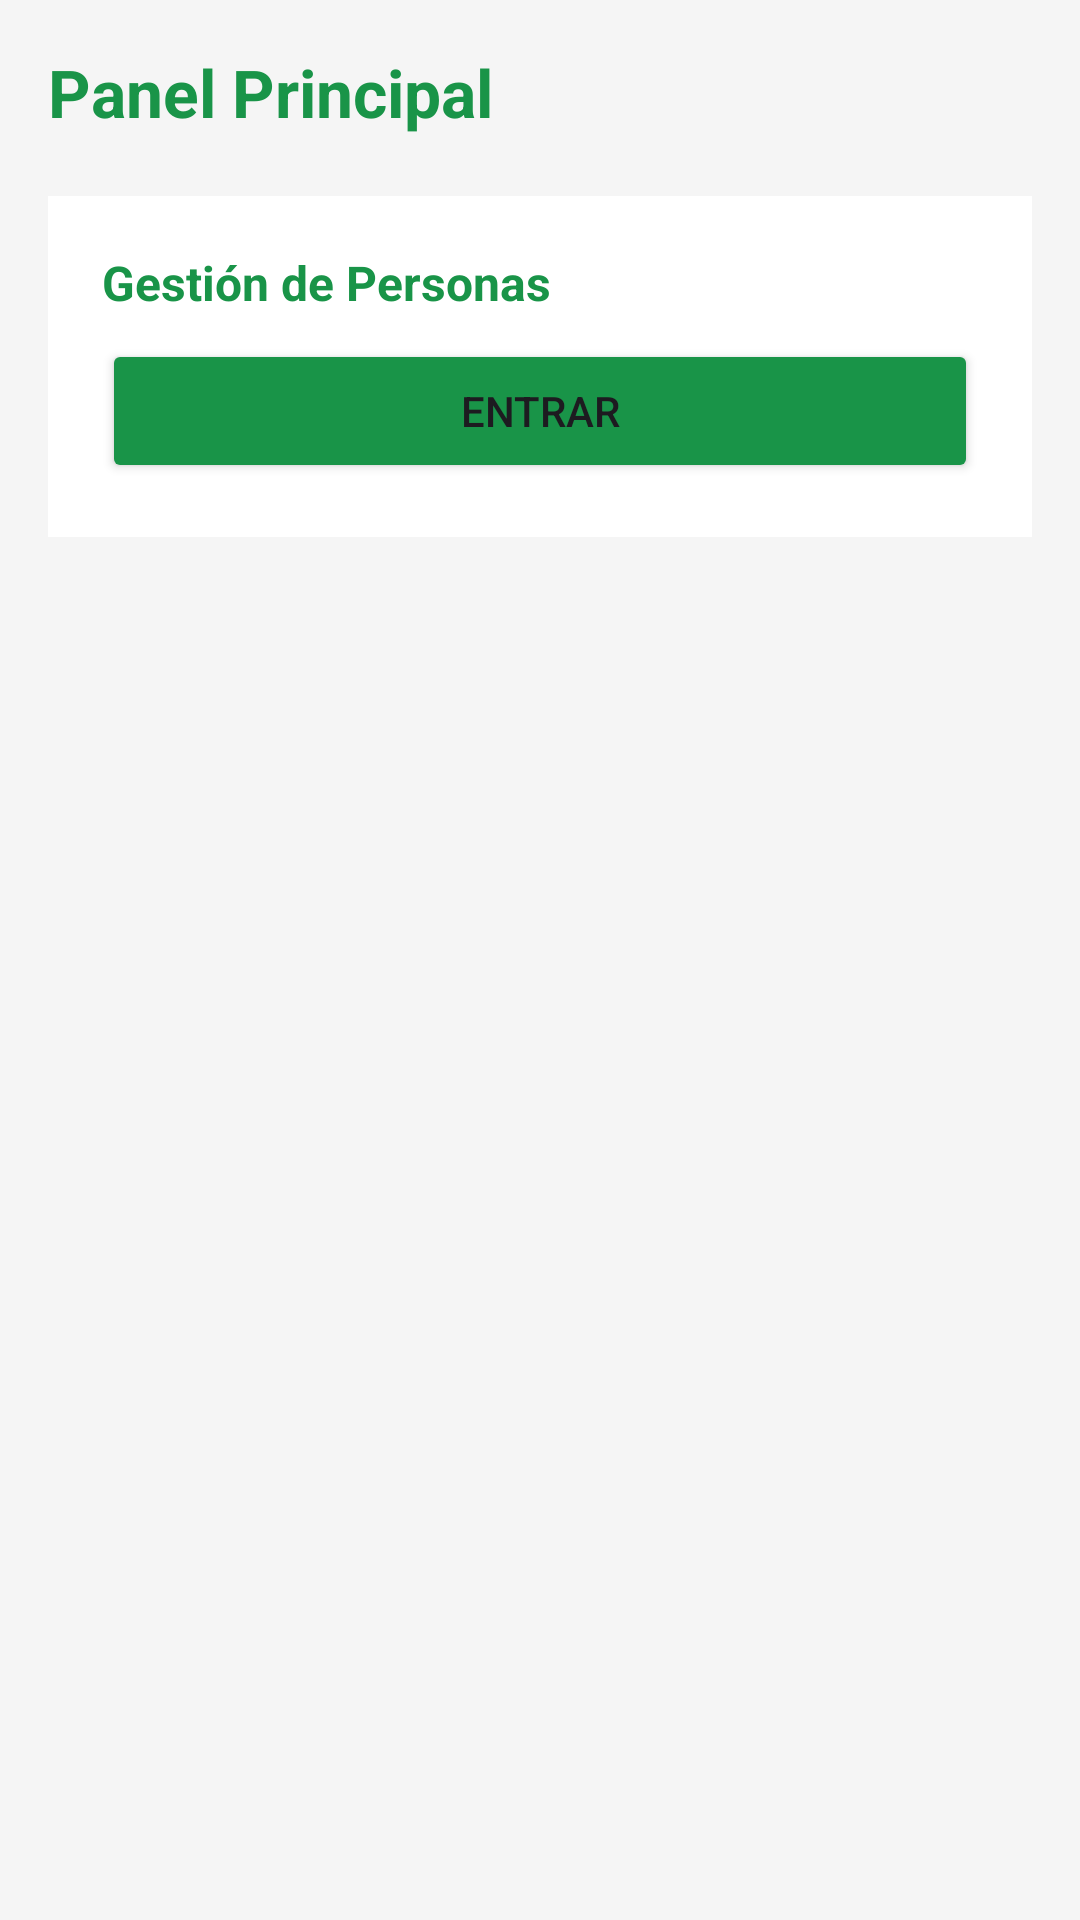

Reconstruct the res/layout file that produces this screen, plus the resources it refers to.
<!-- AndroidManifest.xml: application theme Theme.GrowUP -->
<!-- res/layout/fragment_menu.xml -->
<LinearLayout xmlns:android="http://schemas.android.com/apk/res/android"
    android:orientation="vertical"
    android:layout_width="match_parent"
    android:layout_height="match_parent"
    android:padding="16dp"
    android:background="#F5F5F5">

    <TextView
        android:layout_width="match_parent"
        android:layout_height="wrap_content"
        android:text="Panel Principal"
        android:textSize="22sp"
        android:textStyle="bold"
        android:textColor="#199448"
        android:layout_marginBottom="20dp" />

    <LinearLayout
        android:id="@+id/cardGestionPersonas"
        android:layout_width="match_parent"
        android:layout_height="wrap_content"
        android:orientation="vertical"
        android:padding="18dp"
        android:background="#FFFFFF">

        <TextView
            android:layout_width="match_parent"
            android:layout_height="wrap_content"
            android:text="Gestión de Personas"
            android:textSize="16sp"
            android:textStyle="bold"
            android:textColor="#199448"/>

        <Button
            android:id="@+id/btnGestionPersonas"
            android:layout_width="match_parent"
            android:layout_height="wrap_content"
            android:text="Entrar"
            android:backgroundTint="#199448"
            android:layout_marginTop="8dp"/>

    </LinearLayout>
</LinearLayout>
<!-- resources referenced by this layout -->
<resources>
  <style name="Theme.GrowUP" parent="Base.Theme.GrowUP" />
  <style name="Base.Theme.GrowUP" parent="Theme.Material3.DayNight.NoActionBar">
          
          
      </style>
</resources>
